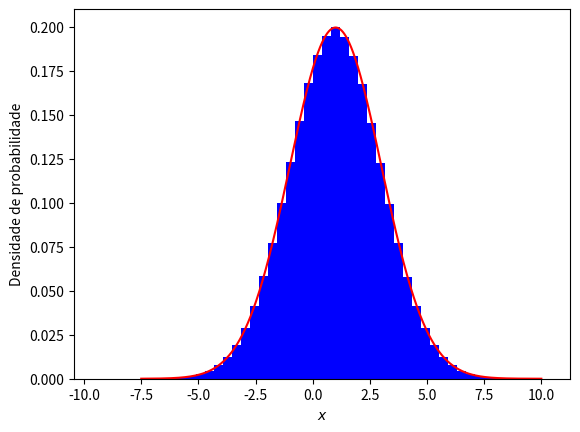

Write Python code to recreate this figure.
# -*- coding: utf-8 -*-
"""
Created on Fri Aug 12 09:52:57 2022

[redacted]
"""
import numpy as np
import matplotlib.pyplot as plt

N = 1000000
mi = 1
sigma = 2
x = np.random.normal(mi,sigma,N)
x_axis = np.arange(-7.5, 10, 0.001)
Pteorico = (1/(np.sqrt(2*np.pi)*sigma))*np.exp(-(1/2)*((x_axis-mi)**2)/sigma**2)
media = 0
var = 0

#Mostrar o valor médio e o desvio padrão da sequencia e o desvio padrão da média teórico
print(np.mean(x), np.std(x), 1/np.sqrt(N))

for n in range (0,N-1):
    media += x[n]
media = media/N
for n in range (0,N-1):
    var += (x[n] - media)**2
var = var/N
desvio = np.sqrt(var)

print(media, desvio)
'''
fig, (ax1, ax2) = plt.subplots(1, 2, figsize =(15,5))

#plota os valores de x na ordem que foram escolhidos
ax1.plot(x, ',', color = 'blue', alpha = 0.05)
ax1.set_xlabel(r'$n$'), ax1.set_ylabel(r'$x$');

#constrói o histograma de todos os elementos de x
ax1.hist(x, 50, color = 'green', density = 'true') #distribui os elementos de x em 50 caixas
ax1.set_xlabel(r'$x$'), ax1.set_ylabel('Frequência');

#plotando a curva teórica
ax2.plot(x_axis, norm.pdf(x_axis,1,2))
ax2.set_xlabel(r'$x$'), ax2.set_ylabel('Frequência');
ax2.set_ylim([0,0.6])
ax2.set_xlim([-1, 1])
'''
plt.hist(x, 50, color = 'blue', density = 'true')
plt.plot(x_axis, Pteorico, color = 'r')
plt.xlabel(r'$x$'), plt.ylabel('Densidade de probabilidade')
